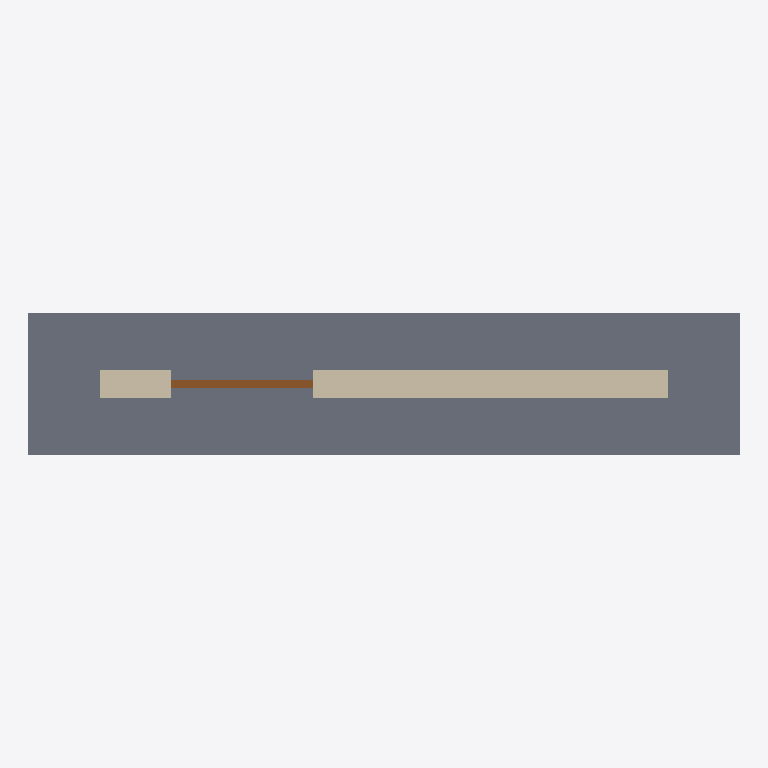
Plan cut of the same IFC building model at storey 'Level 1' (level 0.00 m, cut at 1.40 m), seen from above with north up, elements coloured by IFC class: 1 slab (grey), 1 wall (beige), 1 door (brown). Cut surfaces are drawn darker.
Extent 5.0 m × 1.0 m × 6.3 m (x, y, z). Storeys (2): Level 1 at 0.00 m; Level 2 at 3.00 m. Elements (3): 1 IfcDoor, 1 IfcSlab, 1 IfcWall.

HEADER;
FILE_DESCRIPTION(('ViewDefinition [DesignTransferView]'),'2;1');
FILE_NAME('Project.ifc','2026-11-09T12:28:27',(''),(''),'BIMCraft 0.11.0','BIMCraft 0.11.0','');
FILE_SCHEMA(('IFC4'));
ENDSEC;
DATA;
#12=IFCPROJECT('3NFU5A_qw97h0dJGQTj8EX',$,'Project',$,$,$,$,(#4),#11);
#16=IFCSITE('3lOKVMnuGmTzQculW7nkvZ',$,'Site',$,$,#15,$,$,.ELEMENT.,$,$,$,$,$);
#20=IFCBUILDING('07f5Ijlh_$Jto4t7lyKif4',$,'Project',$,$,#19,$,$,.ELEMENT.,$,$,$);
#26=IFCBUILDINGSTOREY('1h50s3MrX9XOgzuTI1CvdG',$,'Level 1',$,$,#25,$,$,.ELEMENT.,0.0);
#30=IFCBUILDINGSTOREY('0at1poqWj4MRE8NJHHznYD',$,'Level 2',$,$,#29,$,$,.ELEMENT.,3000.0);
#65=IFCSLAB('0A4YatTAXEofM2YQT3ofJc',$,'Generic - 200mm',$,'Generic - 200mm',#34,#64,'100002',.FLOOR.);
#109=IFCWALL('0MWTijA6TFuBowNkpNE5og',$,'Test wall',$,'Test wall',#74,#108,'100003',.STANDARD.);
#139=IFCDOOR('0_rR_gmofAi9Q5Bfn03Ltv',$,'Test door',$,'Test door',#135,#138,'1',2000.0,1000.0,.DOOR.,.SINGLE_SWING_LEFT.,$);
ENDSEC;
